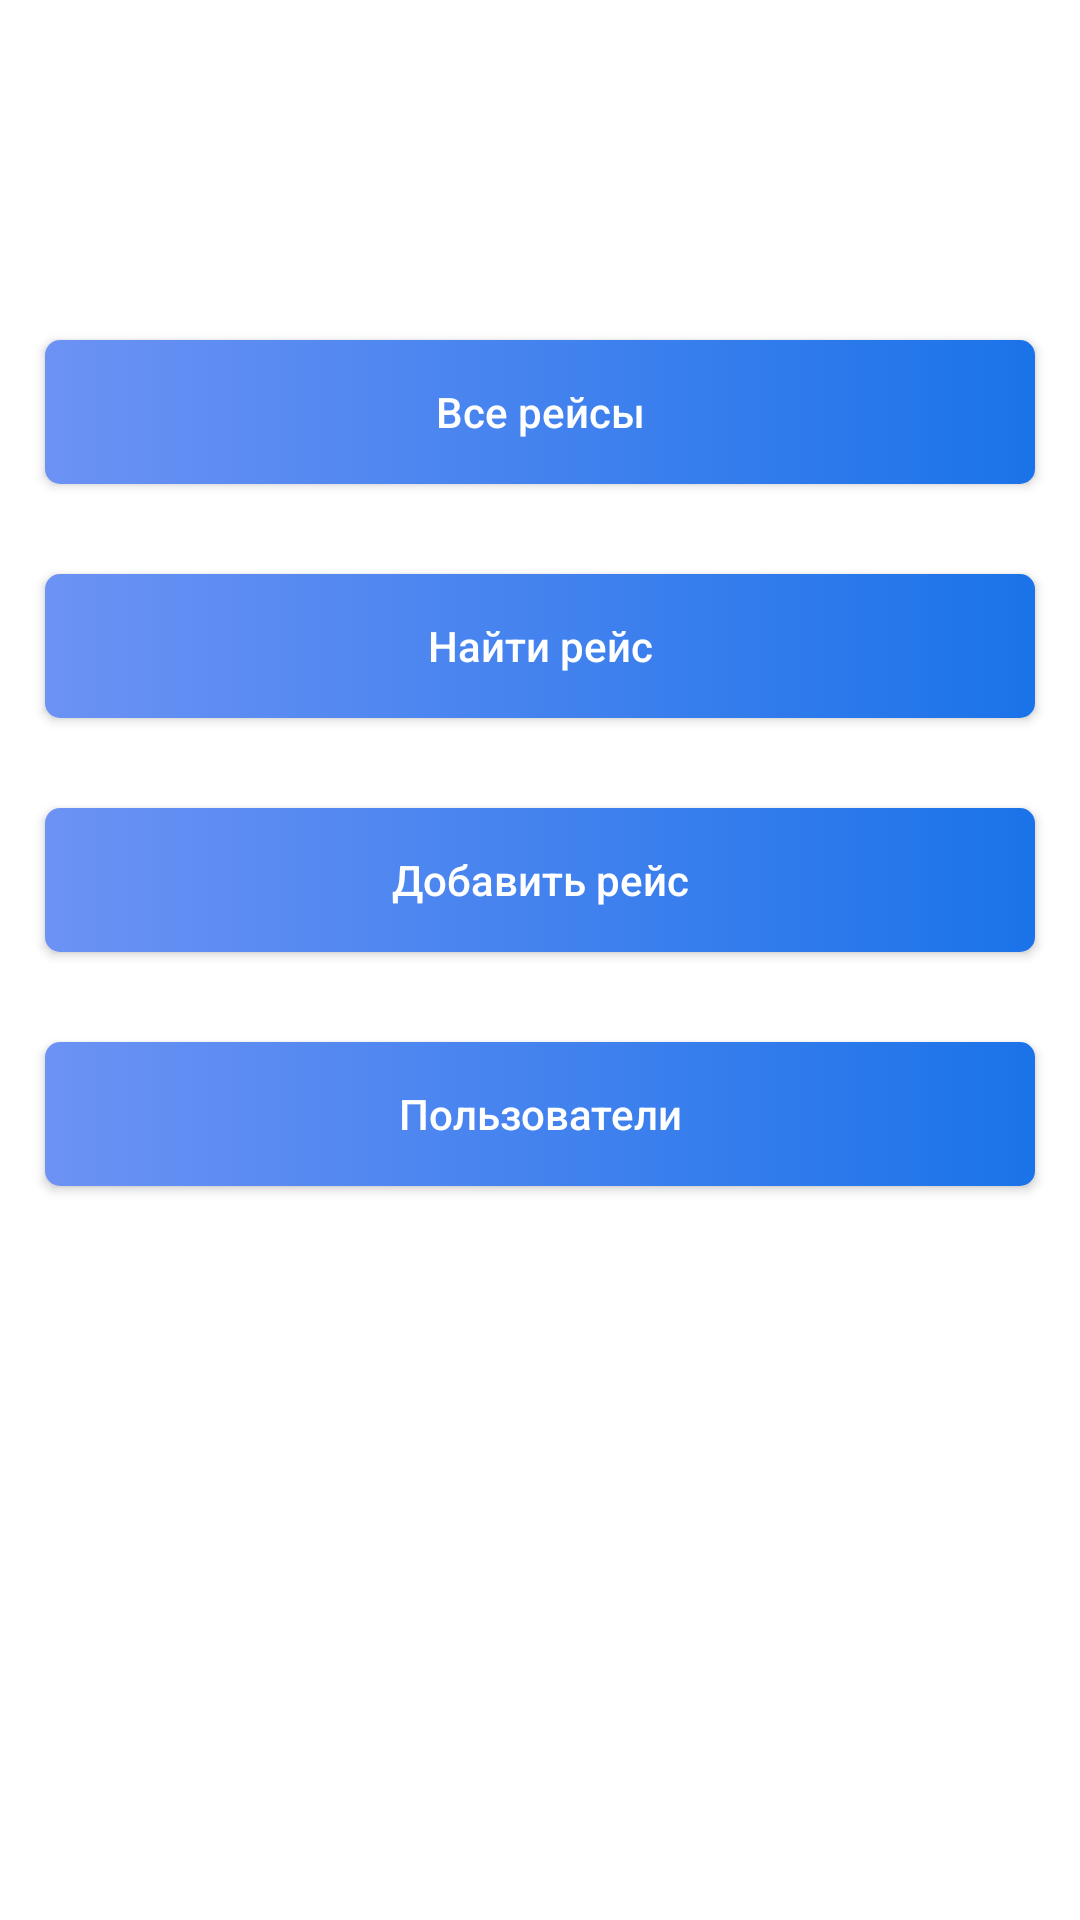

This screen was rendered from an Android layout file. Write that file and the resources it references.
<!-- AndroidManifest.xml: application theme Theme.Airport -->
<!-- res/layout/activity_root_menu.xml -->
<?xml version="1.0" encoding="utf-8"?>
<androidx.constraintlayout.widget.ConstraintLayout xmlns:android="http://schemas.android.com/apk/res/android"
    xmlns:app="http://schemas.android.com/apk/res-auto"
    xmlns:tools="http://schemas.android.com/tools"
    android:layout_width="match_parent"
    android:layout_height="match_parent"
    tools:context=".MainMenuActivity">

    <androidx.appcompat.widget.AppCompatButton
        android:id="@+id/all"
        android:text="@string/all_flights"
        android:layout_margin="15dp"
        style="@style/welcome_button"
        android:layout_width="match_parent"
        android:layout_height="wrap_content"
        app:layout_constraintTop_toTopOf="parent"
        app:layout_constraintStart_toStartOf="parent"
        app:layout_constraintEnd_toEndOf="parent"
        app:layout_constraintBottom_toTopOf="@+id/find_flight"
        app:layout_constraintVertical_chainStyle="packed"
        app:layout_constraintVertical_bias="0.3"/>

    <androidx.appcompat.widget.AppCompatButton
        android:id="@+id/find_flight"
        android:text="@string/find_flight"
        android:layout_margin="15dp"
        style="@style/welcome_button"

        android:layout_width="match_parent"
        android:layout_height="wrap_content"
        app:layout_constraintTop_toBottomOf="@+id/all"
        app:layout_constraintStart_toStartOf="parent"
        app:layout_constraintEnd_toEndOf="parent"
        app:layout_constraintBottom_toTopOf="@+id/add_flight"/>

    <androidx.appcompat.widget.AppCompatButton
        android:id="@+id/add_flight"
        android:text="@string/add_flight"
        android:layout_width="match_parent"
        android:layout_height="wrap_content"
        style="@style/welcome_button"

        android:layout_margin="15dp"
        app:layout_constraintTop_toBottomOf="@+id/find_flight"
        app:layout_constraintStart_toStartOf="parent"
        app:layout_constraintEnd_toEndOf="parent"
        app:layout_constraintBottom_toTopOf="@+id/users"
        />

    <androidx.appcompat.widget.AppCompatButton
        android:id="@+id/users"
        android:text="@string/users"
        android:layout_width="match_parent"
        android:layout_height="wrap_content"
        android:layout_margin="15dp"
        style="@style/welcome_button"

        app:layout_constraintTop_toBottomOf="@+id/add_flight"
        app:layout_constraintStart_toStartOf="parent"
        app:layout_constraintEnd_toEndOf="parent"
        app:layout_constraintBottom_toBottomOf="parent"/>


</androidx.constraintlayout.widget.ConstraintLayout>
<!-- resources referenced by this layout -->
<resources>
  <string name="add_flight">Добавить рейс</string>
  <string name="all_flights">Все рейсы</string>
  <string name="find_flight">Найти рейс</string>
  <string name="users">Пользователи</string>
  <style name="welcome_button">
          <item name="android:textAllCaps">false</item>
          <item name="android:textColor">@color/white</item>
          <item name="android:background">@drawable/welcome_button</item>
      </style>
  <style name="Theme.Airport" parent="Theme.MaterialComponents.DayNight.DarkActionBar">
          
          <item name="colorPrimary">#6c92f4</item>
          <item name="colorPrimaryVariant">#1b73e9</item>
          <item name="colorOnPrimary">@color/white</item>
          
          <item name="colorSecondary">@color/teal_200</item>
          <item name="colorSecondaryVariant">@color/teal_700</item>
          <item name="colorOnSecondary">@color/black</item>
          
          <item name="android:statusBarColor">?attr/colorPrimaryVariant</item>
          
      </style>
  <color name="white">#FFFFFFFF</color>
  <!-- drawable welcome_button (drawable) -->
  <?xml version="1.0" encoding="utf-8"?>
  <selector xmlns:android="http://schemas.android.com/apk/res/android">
      <item>
          <shape>
              <gradient android:startColor="#6c92f4" android:endColor="#1b73e9" android:angle="0" />
              <corners android:bottomLeftRadius="5dp"
                  android:bottomRightRadius="5dp"
                  android:topLeftRadius="5dp"
                  android:topRightRadius="5dp"/>
              <padding  android:left="10dp"  android:top="10dp" android:right="10dp" android:bottom="10dp" />
          </shape>
      </item>
  
  </selector>
  <color name="teal_200">#FF03DAC5</color>
  <color name="teal_700">#FF018786</color>
  <color name="black">#FF000000</color>
</resources>
